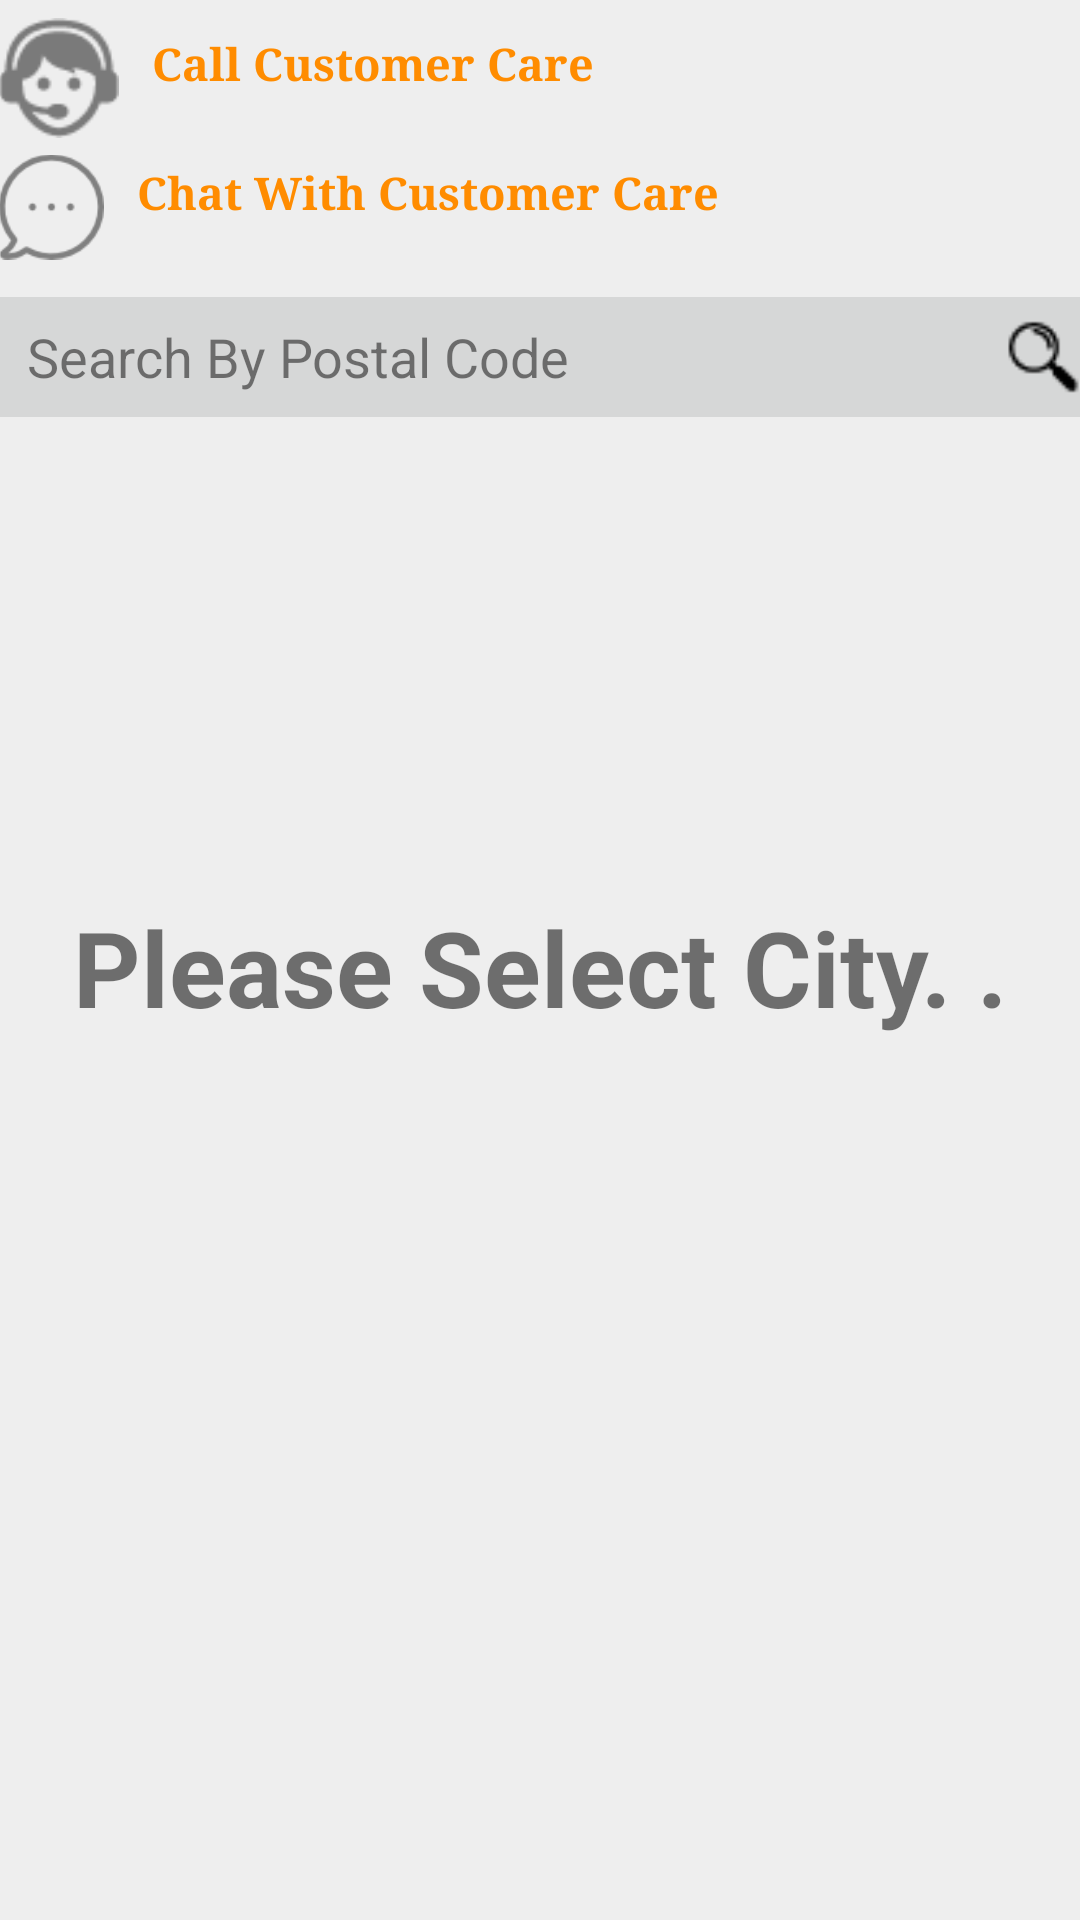

Layout XML and referenced resources for this Android screen:
<!-- AndroidManifest.xml: application theme MyMaterialTheme -->
<!-- res/layout/fragment_search.xml -->
<RelativeLayout xmlns:android="http://schemas.android.com/apk/res/android"
    xmlns:tools="http://schemas.android.com/tools"
    android:layout_width="match_parent"
    android:layout_height="match_parent"
    android:orientation="vertical">

    <RelativeLayout
        android:layout_width="match_parent"
        android:layout_height="match_parent"
        android:paddingLeft="@dimen/activity_horizontal_margin"
        android:paddingRight="@dimen/activity_horizontal_margin"
        android:paddingTop="@dimen/activity_vertical_margin"
        android:paddingBottom="@dimen/activity_vertical_margin"
        android:background="#eeeeee"
        tools:context=".BuyerActivity">

        <RelativeLayout
            android:id="@+id/Call_CustomerCare"
            android:layout_width="match_parent"
            android:layout_height="wrap_content"
            android:layout_alignParentLeft="true"
            android:layout_marginBottom="3dp"
            android:layout_marginTop="6dp"
            android:layout_alignParentRight="true"
            android:layout_alignParentEnd="true"
            android:layout_alignParentStart="true">

            <ImageView
                android:id="@+id/ImgV_Call"
                android:layout_width="40dp"
                android:layout_height="40dp"
                android:src="@drawable/customer_service"
                android:layout_marginRight="6dp"/>

            <TextView
                android:id="@+id/TxtV_Call"
                android:layout_width="wrap_content"
                android:layout_height="40dp"
                android:textSize="15dp"
                android:padding="5dp"
                android:textStyle="bold"
                android:typeface="serif"
                android:textColorHint="#80000000"
                android:textColor="#ff8c00"
                android:text="Call Customer Care"
                android:layout_toRightOf="@+id/ImgV_Call"
                android:layout_alignParentRight="true"
                android:layout_alignParentEnd="true" />
        </RelativeLayout>

        <RelativeLayout
            android:id="@+id/Chat_CustomerCare"
            android:layout_width="wrap_content"
            android:layout_height="wrap_content"
            android:layout_below="@+id/Call_CustomerCare">

            <ImageView
                android:id="@+id/ImgV_Chat"
                android:layout_width="35dp"
                android:layout_height="40dp"
                android:src="@drawable/chat"
                android:layout_marginRight="6dp"/>

            <TextView
                android:id="@+id/TxtV_Chat"
                android:layout_width="wrap_content"
                android:layout_height="40dp"
                android:textSize="15dp"
                android:padding="5dp"
                android:textStyle="bold"
                android:typeface="serif"
                android:textColorHint="#80000000"
                android:textColor="#ff8c00"
                android:text="Chat With Customer Care"
                android:layout_toRightOf="@+id/ImgV_Chat"
                android:layout_alignParentRight="true"
                android:layout_alignParentEnd="true" />

        </RelativeLayout>



        <AutoCompleteTextView
            android:layout_width="wrap_content"
            android:layout_height="40dp"
            android:id="@+id/autoCompleteTxtV_currentArea"
            android:background="@color/button_material_light"
            android:layout_alignParentLeft="true"
            android:layout_alignParentStart="true"
            android:hint=" Current Area"
            android:layout_below="@+id/Chat_CustomerCare"
            android:textColorHint="#80000000"
            android:textColor="#80000000"
            android:padding="5dp"
            android:visibility="gone"
            android:layout_marginBottom="3dp"
            android:layout_alignParentRight="true"
            android:layout_alignParentEnd="true"
            android:enabled="false"/>

        <AutoCompleteTextView
            android:layout_width="wrap_content"
            android:layout_height="40dp"
            android:id="@+id/editText"
            android:background="@color/button_material_light"
            android:layout_alignParentLeft="true"
            android:layout_alignParentStart="true"
            android:hint=" Select Area"
            android:textAllCaps="true"
            android:visibility="gone"
            android:padding="5dp"
            android:layout_marginTop="3dp"
            android:layout_below="@+id/autoCompleteTxtV_currentArea"
            android:layout_toLeftOf="@+id/imageV_searchVendorByArea"
            android:layout_toStartOf="@+id/imageV_searchVendorByArea" />


        <AutoCompleteTextView
            android:layout_width="match_parent"
            android:layout_height="40dp"
            android:hint=" Search By Postal Code"
            android:background="@color/button_material_light"
            android:id="@+id/autoCompleteTxtV_seachBy_pinCode"
            android:layout_below="@+id/editText"
            android:layout_marginTop="10dp"
            android:textColorHint="#80000000"
            android:padding="5dp"
            android:inputType="number"
            android:maxLength="6"
            android:layout_alignLeft="@+id/editText"
            android:layout_alignStart="@+id/editText"
            android:layout_alignRight="@+id/editText"
            android:layout_alignEnd="@+id/editText" />

        <ImageView
            android:layout_width="25dp"
            android:layout_height="40dp"
            android:id="@+id/imageV_searchVendorByPinCode"
            android:src="@drawable/search_area"
            android:background="@color/button_material_light"
            android:layout_alignBottom="@+id/autoCompleteTxtV_seachBy_pinCode"
            android:layout_alignParentRight="true"
            android:layout_alignParentEnd="true"
            android:layout_alignTop="@+id/autoCompleteTxtV_seachBy_pinCode" />

        <ImageView
            android:layout_width="25dp"
            android:layout_height="40dp"
            android:id="@+id/imageV_searchVendorByArea"
            android:layout_alignTop="@+id/editText"
            android:src="@drawable/search_area"
            android:visibility="invisible"
            android:layout_alignBottom="@+id/editText"
            android:background="@color/button_material_light"
            android:layout_alignRight="@+id/autoCompleteTxtV_currentArea"
            android:layout_alignEnd="@+id/autoCompleteTxtV_currentArea"
            android:layout_alignLeft="@+id/imageV_searchVendorByPinCode"
            android:layout_alignStart="@+id/imageV_searchVendorByPinCode" />

        <android.support.v7.widget.RecyclerView
            android:id="@+id/rvSearchRecycle"
            android:layout_below="@+id/autoCompleteTxtV_seachBy_pinCode"
            android:layout_width="match_parent"
            android:layout_marginTop="10dp"
            android:layout_height="match_parent" />

        <RelativeLayout
            android:id="@+id/unavail"
            android:layout_width="fill_parent"
            android:layout_height="fill_parent"
            android:layout_alignTop="@+id/rvSearchRecycle"
            android:layout_alignParentLeft="true"
            android:layout_alignParentStart="true"
            android:visibility="invisible">

            <TextView
                android:id="@+id/label"
                android:layout_alignParentTop="true"
                android:layout_marginTop="150dp"
                android:layout_width="fill_parent"
                android:layout_height="wrap_content"
                android:gravity="center_horizontal"
                android:textSize="35dp"
                android:text="DATA UNAVAILABLE"
                android:textStyle="bold"/>


        </RelativeLayout>

        <RelativeLayout
            android:id="@+id/unavail1"
            android:layout_width="fill_parent"
            android:layout_height="fill_parent"
            android:layout_alignTop="@+id/rvSearchRecycle"
            android:layout_alignParentLeft="true"
            android:layout_alignParentStart="true"
            android:visibility="visible">

            <TextView
                android:id="@+id/label1"
                android:layout_alignParentTop="true"
                android:layout_marginTop="150dp"
                android:layout_width="fill_parent"
                android:layout_height="wrap_content"
                android:gravity="center_horizontal"
                android:textSize="35dp"
                android:text="Please Select City. ."
                android:textStyle="bold"/>


        </RelativeLayout>

    </RelativeLayout>

</RelativeLayout>
<!-- resources referenced by this layout -->
<resources>
  <!-- drawable chat: png bitmap (drawable, 1977 bytes) -->
  <!-- drawable customer_service: png bitmap (drawable-hdpi, 1173 bytes) -->
  <!-- drawable search_area: png bitmap (drawable-hdpi, 451 bytes) -->
  <style name="MyMaterialTheme" parent="MyMaterialTheme.Base">
  
      </style>
  <style name="MyMaterialTheme.Base" parent="Theme.AppCompat.Light.DarkActionBar">
          <item name="windowNoTitle">true</item>
          <item name="windowActionBar">false</item>
          <item name="colorPrimary">@color/colorPrimary</item>
          <item name="colorPrimaryDark">@color/colorPrimaryDark</item>
          <item name="colorAccent">@color/colorAccent</item>
      </style>
  <color name="colorPrimary">#B93221</color>
  <color name="colorPrimaryDark">#DA4336</color>
  <color name="colorAccent">#FF80AB</color>
</resources>
